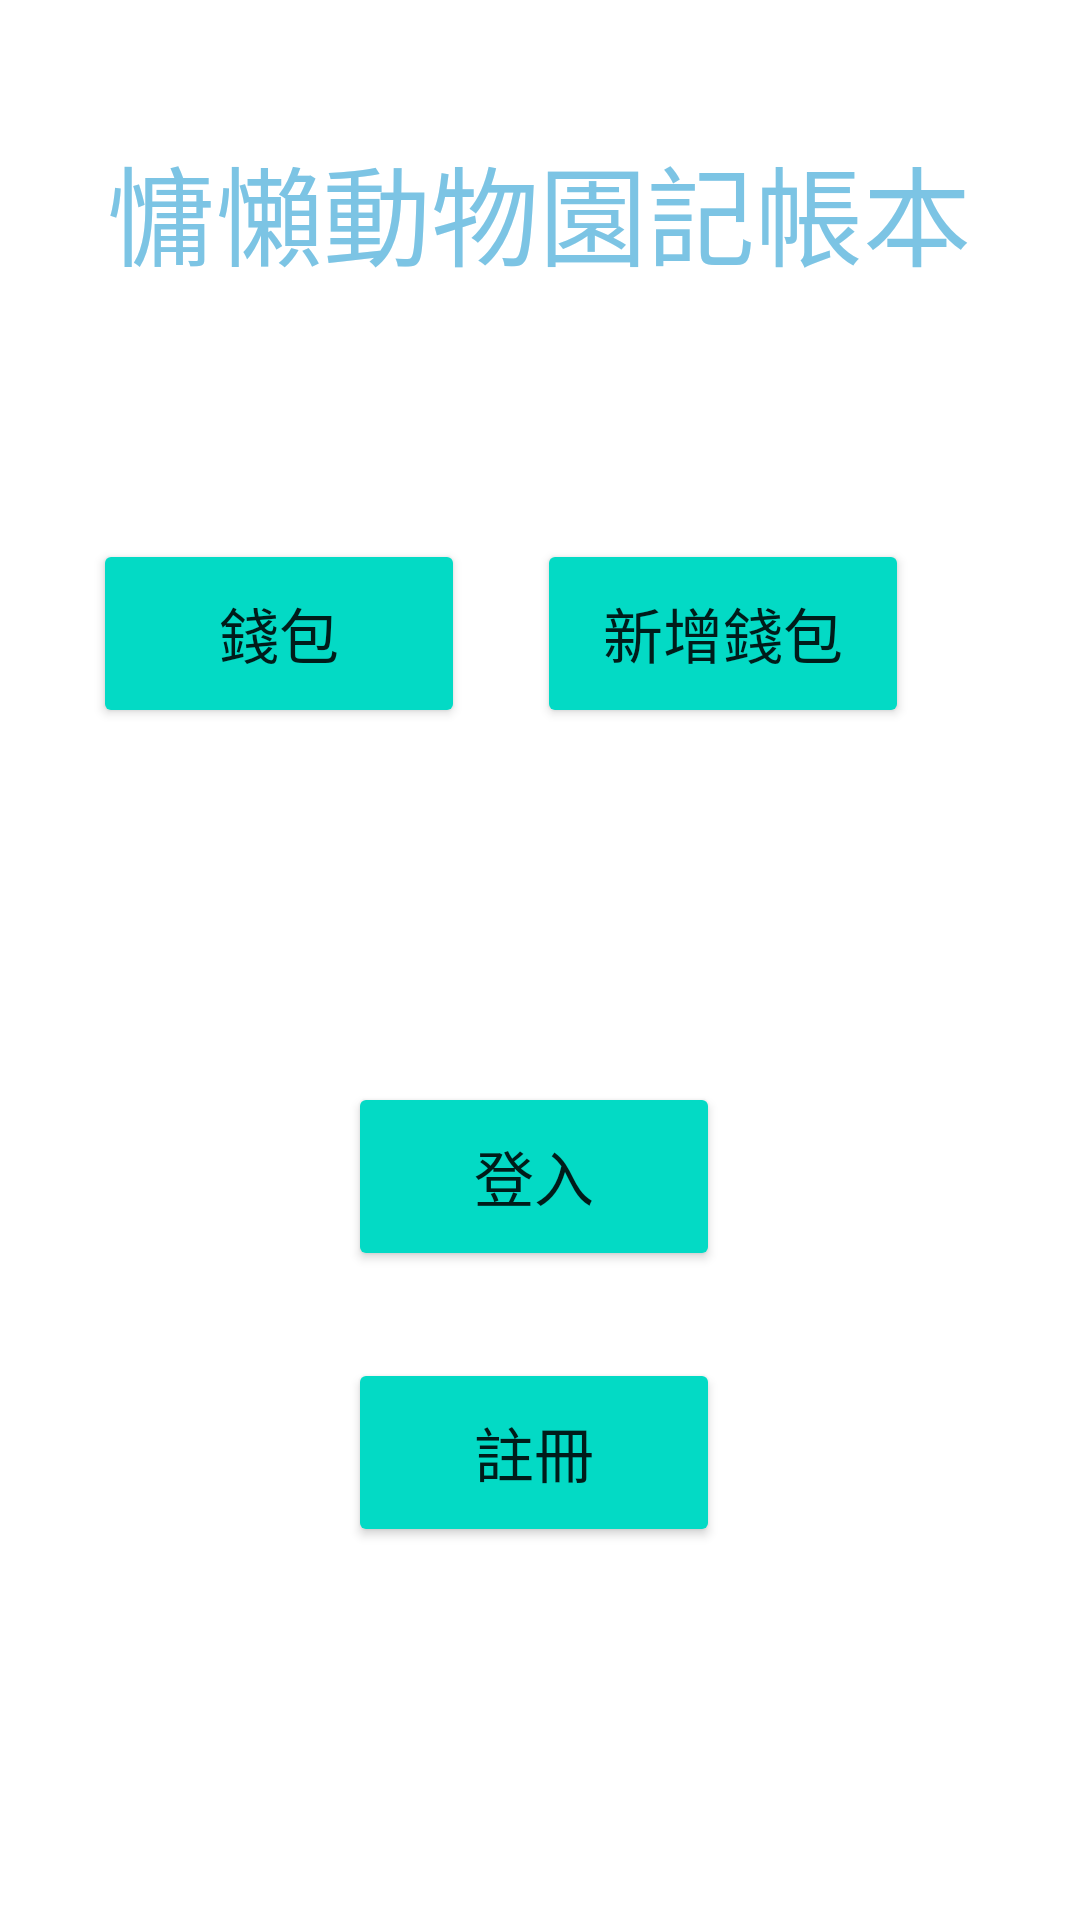

Reconstruct the res/layout file that produces this screen, plus the resources it refers to.
<!-- AndroidManifest.xml: application theme Theme.LazyZooMoney -->
<!-- res/layout/activity_main.xml -->
<?xml version="1.0" encoding="utf-8"?>
<androidx.constraintlayout.widget.ConstraintLayout xmlns:android="http://schemas.android.com/apk/res/android"
    xmlns:app="http://schemas.android.com/apk/res-auto"
    xmlns:tools="http://schemas.android.com/tools"
    android:layout_width="match_parent"
    android:layout_height="match_parent"
    tools:context=".MainActivity">

    <Button
        android:id="@+id/btn_register"
        android:layout_width="124dp"
        android:layout_height="63dp"
        android:layout_marginStart="160dp"
        android:layout_marginLeft="160dp"
        android:layout_marginTop="356dp"
        android:layout_marginEnd="159dp"
        android:layout_marginRight="159dp"
        android:onClick="btn_register"
        android:text="註冊"
        android:textSize="20sp"
        app:backgroundTint="@color/teal_200"
        app:layout_constraintEnd_toEndOf="parent"
        app:layout_constraintHorizontal_bias="0.531"
        app:layout_constraintStart_toStartOf="parent"
        app:layout_constraintTop_toBottomOf="@+id/textView" />

    <Button
        android:id="@+id/btn_wallet"
        android:layout_width="124dp"
        android:layout_height="63dp"
        android:layout_marginStart="31dp"
        android:layout_marginLeft="31dp"
        android:layout_marginTop="83dp"
        android:onClick="btn_wallet"
        android:text="錢包"
        android:textSize="20sp"
        app:backgroundTint="@color/teal_200"
        app:layout_constraintStart_toStartOf="parent"
        app:layout_constraintTop_toBottomOf="@+id/textView" />

    <Button
        android:id="@+id/btn_addwallet"
        android:layout_width="124dp"
        android:layout_height="63dp"
        android:layout_marginStart="24dp"
        android:layout_marginLeft="24dp"
        android:layout_marginTop="83dp"
        android:onClick="btn_addwallet"
        android:text="新增錢包"
        android:textSize="20sp"
        app:backgroundTint="@color/teal_200"
        app:layout_constraintStart_toEndOf="@+id/btn_wallet"
        app:layout_constraintTop_toBottomOf="@+id/textView" />

    <TextView
        android:id="@+id/textView"
        android:layout_width="wrap_content"
        android:layout_height="wrap_content"
        android:layout_marginStart="150dp"
        android:layout_marginLeft="150dp"
        android:layout_marginTop="44dp"
        android:layout_marginEnd="150dp"
        android:layout_marginRight="150dp"
        android:text="慵懶動物園記帳本"
        android:textColor="#7CC4E4"
        android:textSize="36sp"
        app:layout_constraintEnd_toEndOf="parent"
        app:layout_constraintHorizontal_bias="0.502"
        app:layout_constraintStart_toStartOf="parent"
        app:layout_constraintTop_toTopOf="parent" />

    <Button
        android:id="@+id/btn_login"
        android:layout_width="124dp"
        android:layout_height="63dp"
        android:layout_marginStart="160dp"
        android:layout_marginLeft="160dp"
        android:layout_marginTop="264dp"
        android:layout_marginEnd="159dp"
        android:layout_marginRight="159dp"
        android:onClick="btn_login"
        android:text="登入"
        android:textSize="20sp"
        app:backgroundTint="@color/teal_200"
        app:layout_constraintEnd_toEndOf="parent"
        app:layout_constraintHorizontal_bias="0.531"
        app:layout_constraintStart_toStartOf="parent"
        app:layout_constraintTop_toBottomOf="@+id/textView" />

</androidx.constraintlayout.widget.ConstraintLayout>
<!-- resources referenced by this layout -->
<resources>
  <style name="Theme.LazyZooMoney" parent="Theme.MaterialComponents.DayNight.DarkActionBar">
          
          <item name="colorPrimary">@color/purple_500</item>
          <item name="colorPrimaryVariant">@color/purple_700</item>
          <item name="colorOnPrimary">@color/white</item>
          
          <item name="colorSecondary">@color/teal_200</item>
          <item name="colorSecondaryVariant">@color/teal_700</item>
          <item name="colorOnSecondary">@color/black</item>
          
          <item name="android:statusBarColor" tools:targetApi="l">?attr/colorPrimaryVariant</item>
          
      </style>
  <!-- not gathered from this repository: default colours our renderer supplied (Android Studio template values) -->
  <color name="purple_500">#FF6200EE</color>
  <color name="purple_700">#FF3700B3</color>
  <color name="teal_200">#FF03DAC5</color>
  <color name="teal_700">#FF018786</color>
  <color name="black">#FF000000</color>
  <color name="white">#FFFFFFFF</color>
</resources>
